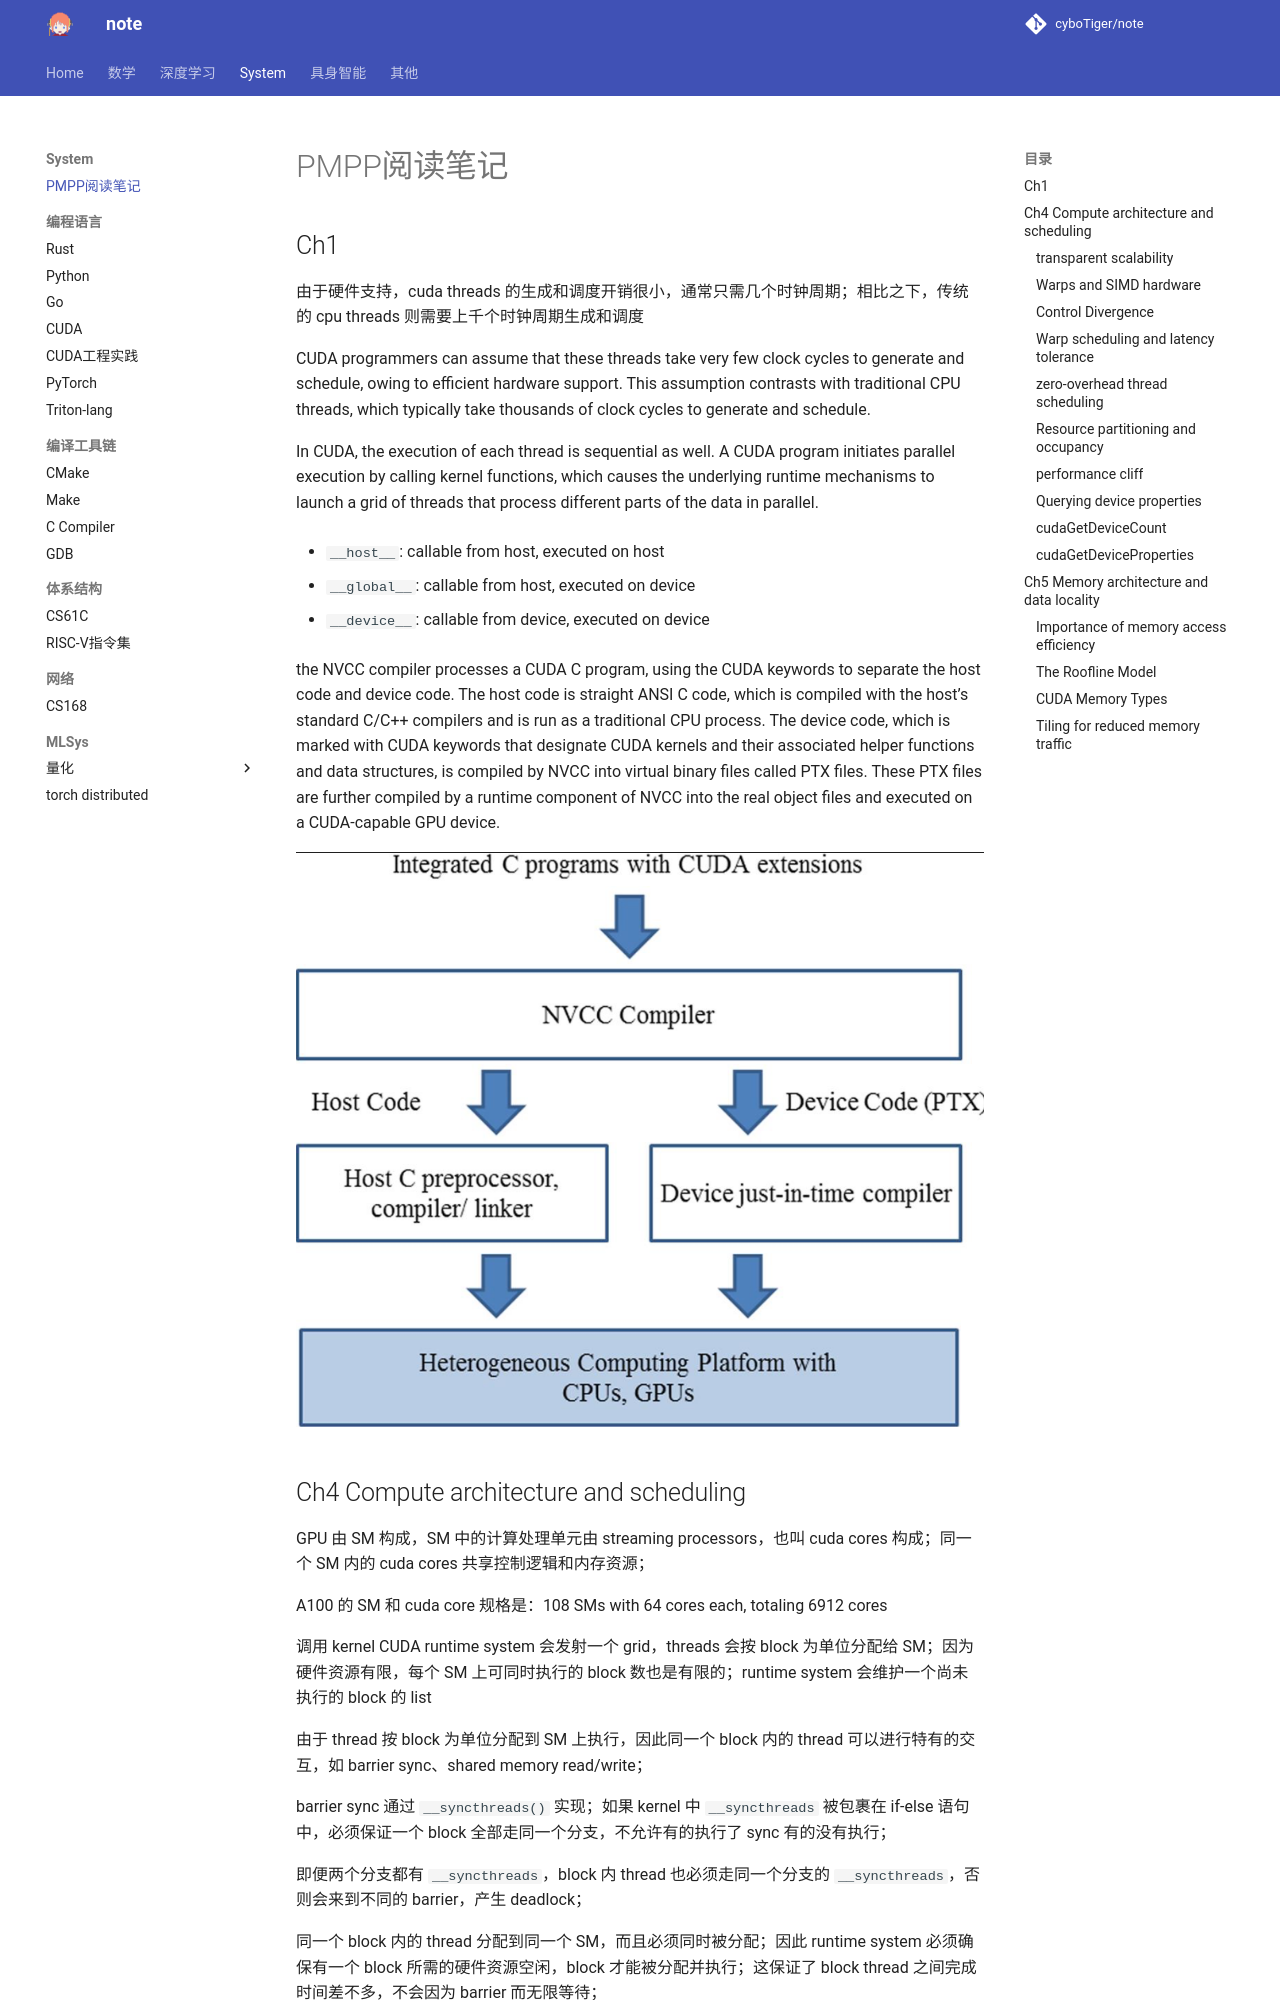

repository: cyboTiger/note · page: sys/pmpp/index.html · generator: mkdocs

## Ch1
由于硬件支持，cuda threads 的生成和调度开销很小，通常只需几个时钟周期；相比之下，传统的 cpu threads 则需要上千个时钟周期生成和调度

CUDA programmers can assume that these threads take very few clock cycles to generate and schedule, owing to efficient hardware support. This assumption contrasts with traditional CPU threads, which typically take thousands of clock cycles to generate and schedule.

In CUDA, the execution of each thread is sequential as well. A CUDA program initiates parallel execution by calling kernel functions, which causes the underlying runtime mechanisms to launch a grid of threads that process different parts of the data in parallel.

+ `__host__`: callable from host, executed on host

+ `__global__`: callable from host, executed on device

+ `__device__`: callable from device, executed on device


the NVCC compiler processes a CUDA C program, using the CUDA keywords to separate the host code and device code. The host code is straight ANSI C code, which is compiled with the host’s standard C/C++ compilers and is run as a traditional CPU process. The device code, which is marked with CUDA keywords that designate CUDA kernels and their associated helper functions and data structures, is compiled by NVCC into virtual binary files called PTX files. These PTX files are further compiled by a runtime component of NVCC into the real object files and executed on a CUDA-capable GPU device.

![](../assets/img/cuda/pmpp-nvcc.png)
